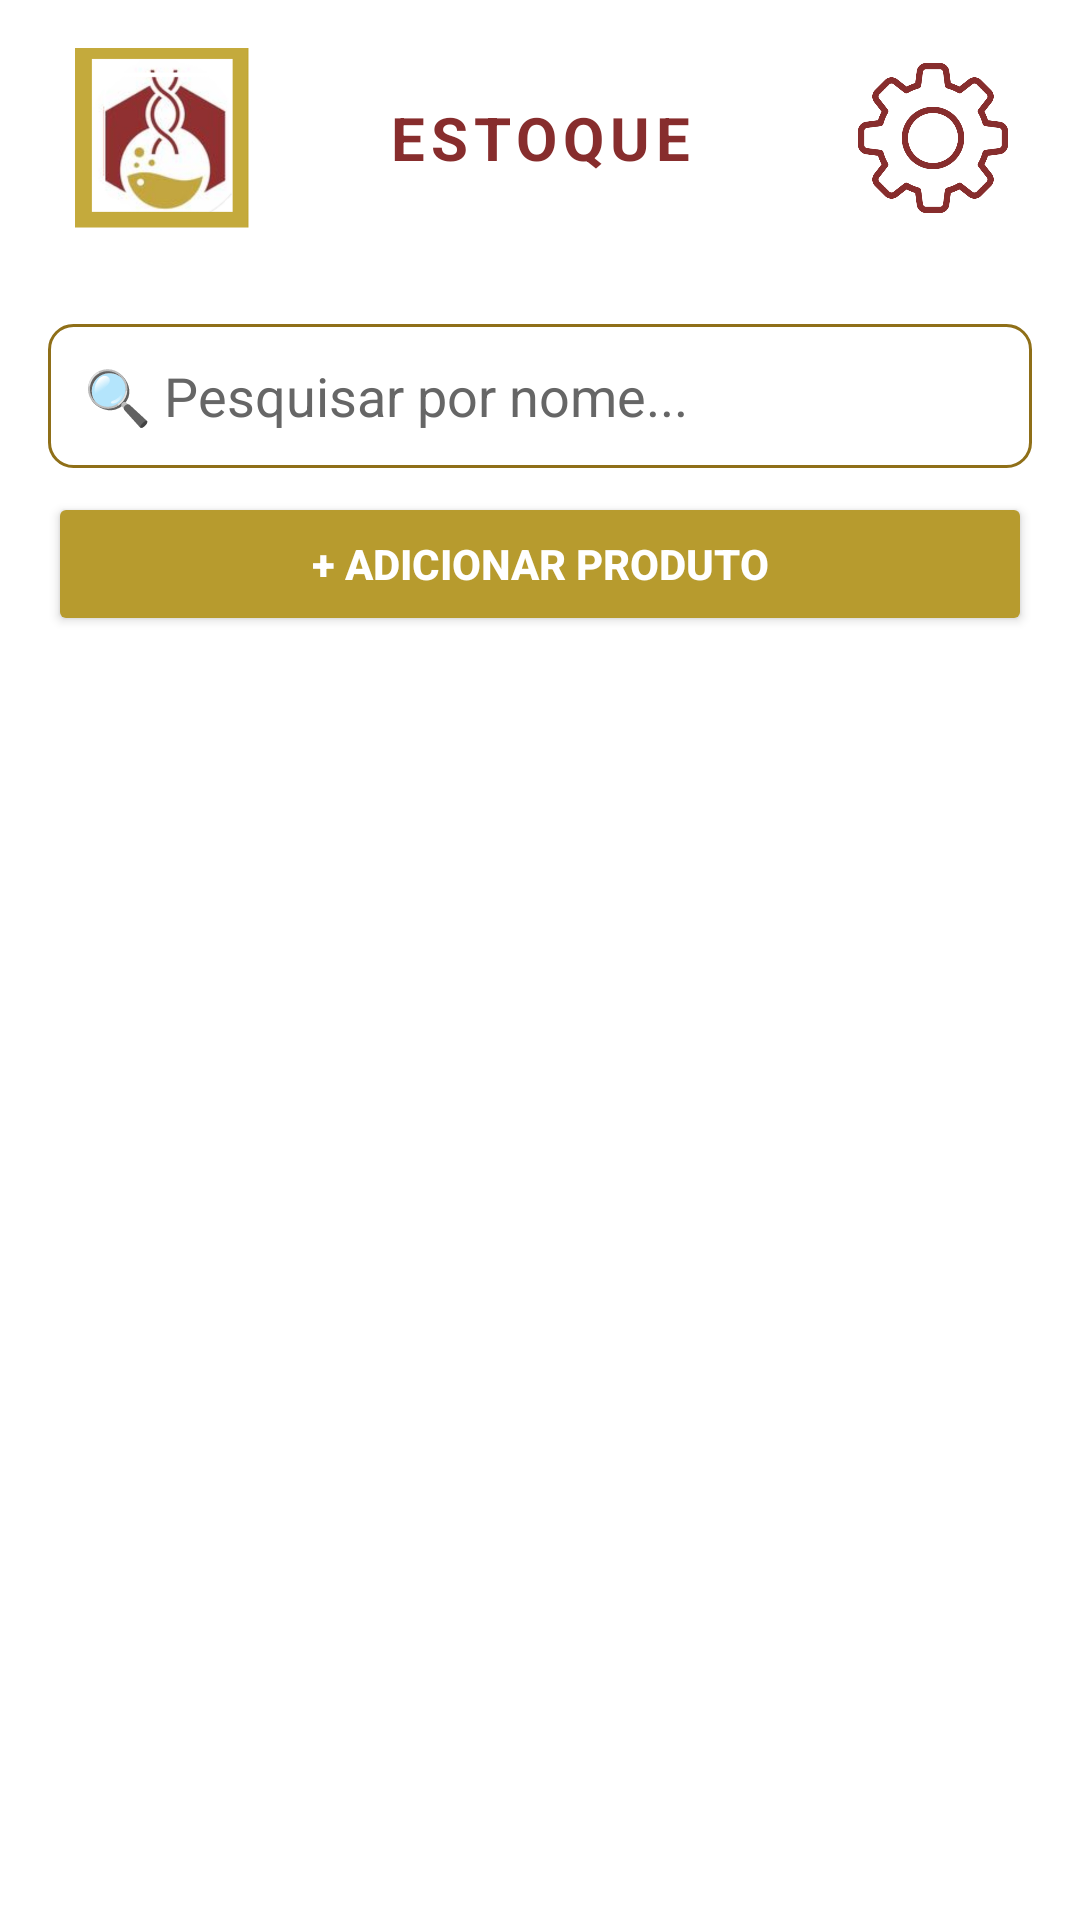

Produce the Android XML layout that renders to this screen, including the resource entries it uses.
<!-- AndroidManifest.xml: application theme Theme.LaProBqi -->
<!-- res/layout/activity_stock.xml -->
<?xml version="1.0" encoding="utf-8"?>
<RelativeLayout xmlns:android="http://schemas.android.com/apk/res/android"
    android:layout_width="match_parent"
    android:layout_height="match_parent"
    android:background="@color/white">

    
    <include
        android:id="@+id/headerToolbar"
        layout="@layout/header_toolbar" />

    <TextView
        android:layout_width="wrap_content"
        android:layout_height="wrap_content"
        android:text="@string/stock"
        android:textSize="20sp"
        android:textStyle="bold"
        android:textColor="@color/red_brown"
        android:gravity="center"
        android:letterSpacing="0.1"

        android:layout_alignTop="@id/headerToolbar"
        android:layout_alignBottom="@id/headerToolbar"
        android:layout_centerHorizontal="true" />

    <LinearLayout
        android:id="@+id/contentLayout"
        android:layout_width="match_parent"
        android:layout_height="match_parent"
        android:layout_below="@id/headerToolbar"
        android:orientation="vertical"
        android:padding="16dp">



    
    <EditText
        android:id="@+id/editPesquisa"
        android:layout_width="match_parent"
        android:layout_height="48dp"
        android:hint="🔍 Pesquisar por nome..."
        android:padding="12dp"
        android:background="@drawable/edit_text_background"
        android:textColor="@color/text_primary"
        android:textColorHint="@color/input_hint"
        android:layout_marginBottom="8dp"/>

    
    <Button
        android:id="@+id/btnAdicionarProduto"
        android:layout_width="match_parent"
        android:layout_height="wrap_content"
        android:text="+ ADICIONAR PRODUTO"
        android:textStyle="bold"
        android:backgroundTint="@color/moustard_gold"
        android:textColor="@color/white"
        android:layout_marginBottom="16dp"/>

    
    <androidx.recyclerview.widget.RecyclerView
        android:id="@+id/recyclerViewEstoque"
        android:layout_width="match_parent"
        android:layout_height="0dp"
        android:layout_weight="1"
        android:scrollbars="vertical"/>

    </LinearLayout>

</RelativeLayout>
<!-- res/layout/header_toolbar.xml (included above) -->
<?xml version="1.0" encoding="utf-8"?>
<LinearLayout xmlns:android="http://schemas.android.com/apk/res/android"
    android:layout_width="match_parent"
    android:layout_height="wrap_content"
    android:id="@+id/headerToolbar"
    android:orientation="horizontal"
    android:paddingTop="16dp"
    android:paddingBottom="16dp"
    android:paddingLeft="24dp"
    android:paddingRight="24dp"
    android:background="@color/white">

    <ImageView
        android:id="@+id/miniLogo"
        android:layout_width="60dp"
        android:layout_height="60dp"
        android:src="@drawable/logo"
        android:contentDescription="Logo" />

    <View
        android:layout_width="0dp"
        android:layout_height="0dp"
        android:layout_weight="1" />

    <ImageView
        android:id="@+id/configLogo"
        android:layout_width="50dp"
        android:layout_height="50dp"
        android:src="@drawable/config"
        android:layout_gravity="center_vertical"
        android:contentDescription="Configurações"
        android:clickable="true"
        android:focusable="true" />

</LinearLayout>
<!-- resources referenced by this layout -->
<resources>
  <color name="input_hint">#666666</color>
  <color name="moustard_gold">#B79B2E</color>
  <color name="red_brown">#872D2D</color>
  <color name="text_primary">#212121</color>
  <color name="white">#FFFFFFFF</color>
  <!-- drawable config: png bitmap (drawable, 32527 bytes) -->
  <!-- drawable edit_text_background (drawable) -->
  <?xml version="1.0" encoding="utf-8"?>
  <shape xmlns:android="http://schemas.android.com/apk/res/android"
      android:shape="rectangle">
      
      <solid android:color="@color/white" />
      
      <stroke
          android:width="1dp"
          android:color="@color/moustard_gold_dark" />
      
      <corners android:radius="8dp" />
      
  </shape>
  <!-- drawable logo: png bitmap (drawable, 76046 bytes) -->
  <string name="stock">ESTOQUE</string>
  <style name="Theme.LaProBqi" parent="Base.Theme.LaProBqi" />
  <color name="moustard_gold_dark">#8F6F18</color>
  <style name="Base.Theme.LaProBqi" parent="Theme.Material3.DayNight.NoActionBar">
          
          
          <item name="android:statusBarColor">@android:color/transparent</item>
          <item name="android:windowLightStatusBar">false</item>
      </style>
</resources>
